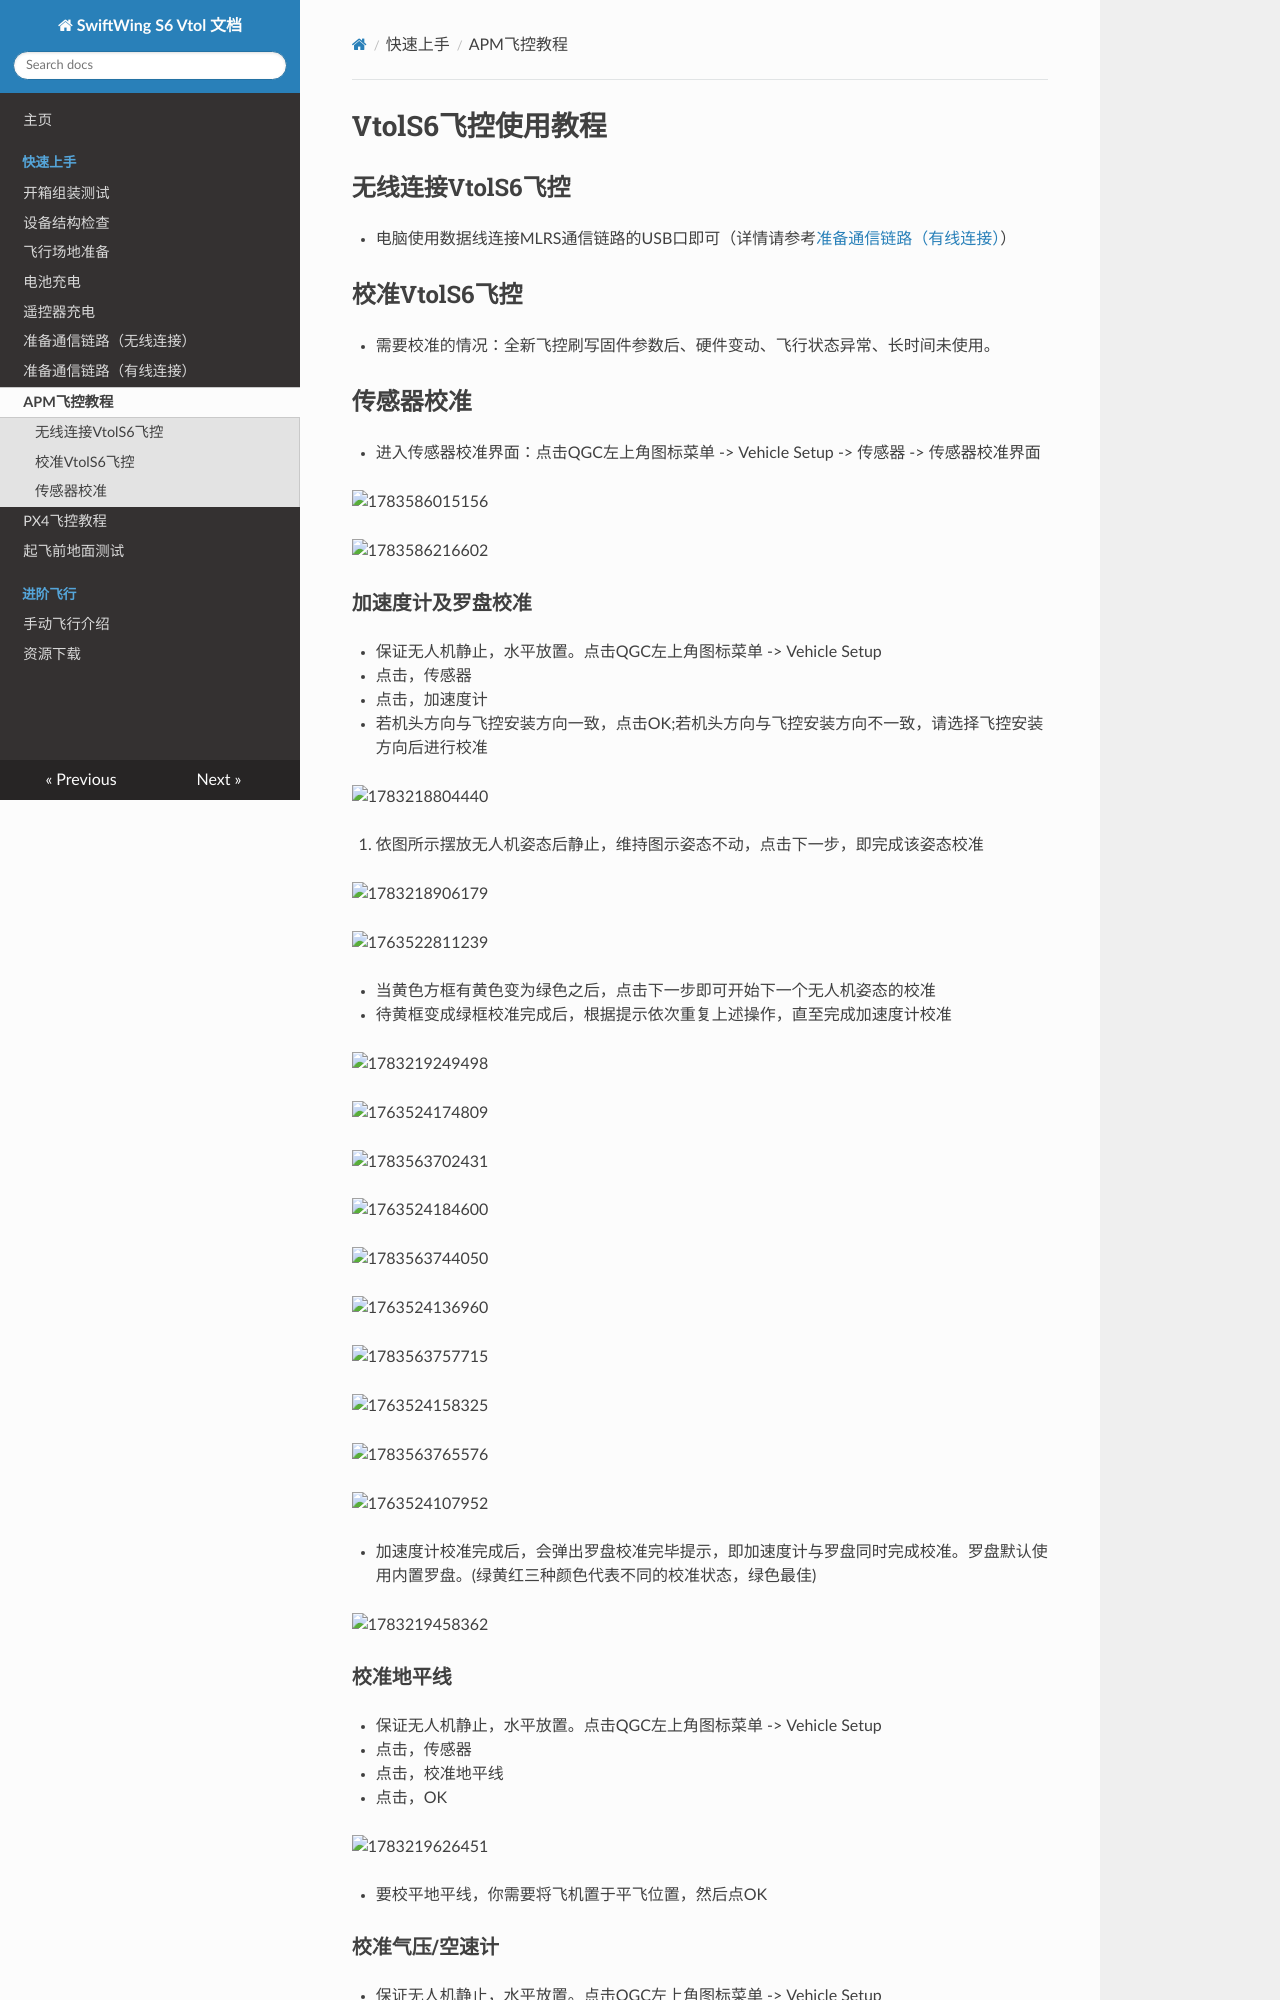

repository: SwiftWing001/SwiftWing-S6-Vtol-Tutorial · page: 快速上手/APM飞控教程/index.html · generator: mkdocs

# VtolS6飞控使用教程

## 无线连接VtolS6飞控

* 电脑使用数据线连接MLRS通信链路的USB口即可（详情请参考[准备通信链路（有线连接）](<准备通讯链路（有线连接）.md>)）


## 校准VtolS6飞控

* 需要校准的情况：全新飞控刷写固件参数后、硬件变动、飞行状态异常、长时间未使用。

## 传感器校准

* 进入传感器校准界面：点击QGC左上角图标菜单 -> Vehicle Setup -> 传感器 -> 传感器校准界面

![1783586015156](image/PX4飞控教程/1783586015156.png)

![1783586216602](image/PX4飞控教程/1783586216602.png)

### 加速度计及罗盘校准

* 保证无人机静止，水平放置。点击QGC左上角图标菜单 -> Vehicle Setup

1. 点击，传感器
2. 点击，加速度计
3. 若机头方向与飞控安装方向一致，点击OK;若机头方向与飞控安装方向不一致，请选择飞控安装方向后进行校准

![1783218804440](image/APM飞控教程/1783218804440.png)

4. 依图所示摆放无人机姿态后静止，维持图示姿态不动，点击下一步，即完成该姿态校准

![1783218906179](image/APM飞控教程/1783218906179.png)

![1763522811239](../image/5_飞控教程/1763522811239.jpg)

* 当黄色方框有黄色变为绿色之后，点击下一步即可开始下一个无人机姿态的校准
* 待黄框变成绿框校准完成后，根据提示依次重复上述操作，直至完成加速度计校准

![1783219249498](image/APM飞控教程/1783219249498.png)

![1763524174809](../image/5_飞控教程/1763524174809.png)

![1783563702431](image/APM飞控教程/1783563702431.png)

![1763524184600](../image/5_飞控教程/1763524184600.png)

![1783563744050](image/APM飞控教程/1783563744050.png)

![1763524136960](../image/5_飞控教程/1763524136960.png)

![1783563757715](image/APM飞控教程/1783563757715.png)

![1763524158325](../image/5_飞控教程/1763524158325.png)

![1783563765576](image/APM飞控教程/1783563765576.png)

![1763524107952](../image/5_飞控教程/1763524107952.png)


* 加速度计校准完成后，会弹出罗盘校准完毕提示，即加速度计与罗盘同时完成校准。罗盘默认使用内置罗盘。(绿黄红三种颜色代表不同的校准状态，绿色最佳)

![1783219458362](image/APM飞控教程/1783219458362.png)

### 校准地平线

* 保证无人机静止，水平放置。点击QGC左上角图标菜单 -> Vehicle Setup

1. 点击，传感器
2. 点击，校准地平线
3. 点击，OK

![1783219626451](image/APM飞控教程/1783219626451.png)

* 要校平地平线，你需要将飞机置于平飞位置，然后点OK
